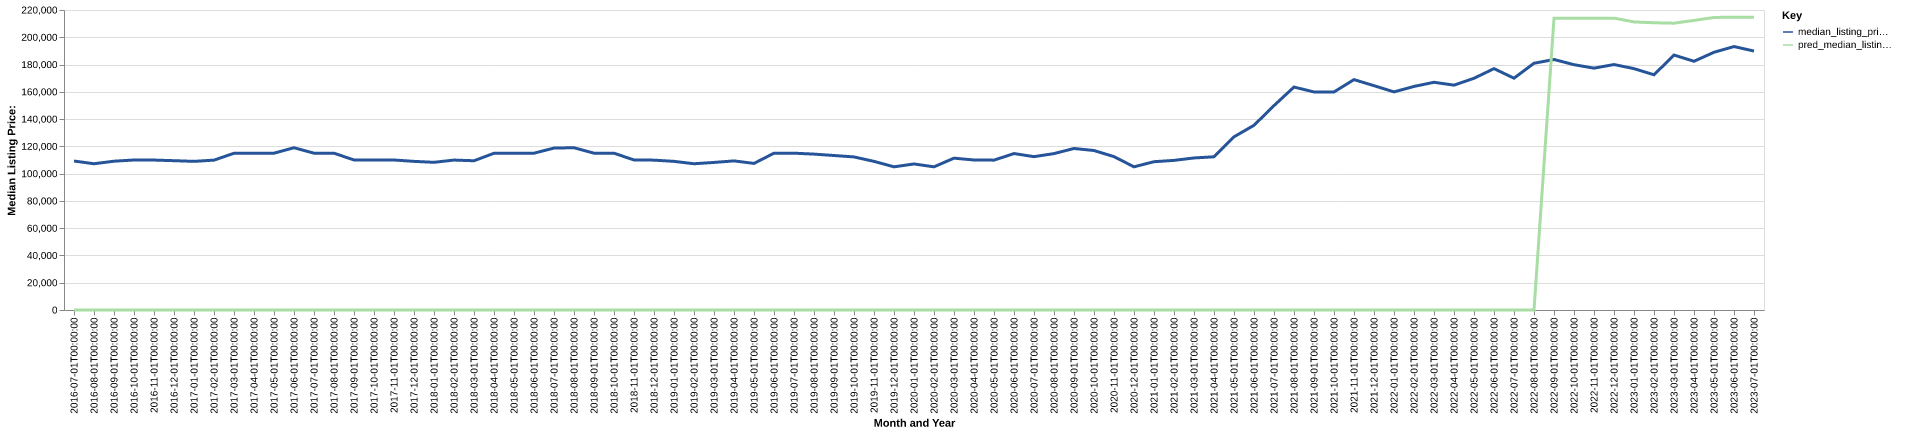

The file beside this chart, header and first rows:
date, time_idx, median_listing_price, thirty_year_interest_rate_five, month, county_name, active_listing_count, median_days_on_market, pred_median_listing_price, month_year
2016-07-01, 0, 109250, 3.72, 7, aroostook, me, 917.0, 106.0, 0, Jul-2016
2016-08-01, 1, 107250, 3.73, 8, aroostook, me, 900.0, 101.0, 0, Aug-2016
2016-09-01, 2, 109125, 3.66, 9, aroostook, me, 889.0, 105.0, 0, Sep-2016
2016-10-01, 3, 110000, 3.64, 10, aroostook, me, 853.0, 123.0, 0, Oct-2016
2016-11-01, 4, 109950, 3.66, 11, aroostook, me, 810.0, 132.0, 0, Nov-2016
2016-12-01, 5, 109500, 3.48, 12, aroostook, me, 762.0, 145.0, 0, Dec-2016
2017-01-01, 6, 109000, 3.45, 1, aroostook, me, 738.0, 167.0, 0, Jan-2017
2017-02-01, 7, 109900, 3.5, 2, aroostook, me, 720.0, 177.0, 0, Feb-2017
2017-03-01, 8, 114950, 3.52, 3, aroostook, me, 710.0, 189.0, 0, Mar-2017
2017-04-01, 9, 115000, 4.03, 4, aroostook, me, 720.0, 186.0, 0, Apr-2017
2017-05-01, 10, 115000, 4.32, 5, aroostook, me, 760.0, 147.0, 0, May-2017
2017-06-01, 11, 119000, 4.2, 6, aroostook, me, 815.0, 103.0, 0, Jun-2017
2017-07-01, 12, 115000, 4.19, 7, aroostook, me, 853.0, 87.0, 0, Jul-2017
2017-08-01, 13, 115000, 4.3, 8, aroostook, me, 865.0, 90.0, 0, Aug-2017
2017-09-01, 14, 110000, 4.1, 9, aroostook, me, 868.0, 98.0, 0, Sep-2017
2017-10-01, 15, 110000, 4.05, 10, aroostook, me, 840.0, 116.0, 0, Oct-2017
2017-11-01, 16, 110000, 3.94, 11, aroostook, me, 804.0, 125.0, 0, Nov-2017
2017-12-01, 17, 109000, 4.03, 12, aroostook, me, 751.0, 138.0, 0, Dec-2017
2018-01-01, 18, 108300, 3.93, 1, aroostook, me, 711.0, 159.0, 0, Jan-2018
2018-02-01, 19, 109950, 3.83, 2, aroostook, me, 687.0, 177.0, 0, Feb-2018
2018-03-01, 20, 109450, 3.94, 3, aroostook, me, 664.0, 187.0, 0, Mar-2018
2018-04-01, 21, 114950, 3.95, 4, aroostook, me, 657.0, 191.0, 0, Apr-2018
2018-05-01, 22, 115000, 3.99, 5, aroostook, me, 678.0, 162.0, 0, May-2018
2018-06-01, 23, 115000, 4.15, 6, aroostook, me, 730.0, 93.0, 0, Jun-2018
2018-07-01, 24, 118750, 4.4, 7, aroostook, me, 771.0, 80.0, 0, Jul-2018
2018-08-01, 25, 119000, 4.46, 8, aroostook, me, 785.0, 86.0, 0, Aug-2018
2018-09-01, 26, 115000, 4.58, 9, aroostook, me, 769.0, 100.0, 0, Sep-2018
2018-10-01, 27, 115000, 4.66, 10, aroostook, me, 741.0, 115.0, 0, Oct-2018
2018-11-01, 28, 110000, 4.62, 11, aroostook, me, 712.0, 130.0, 0, Nov-2018
2018-12-01, 29, 109900, 4.54, 12, aroostook, me, 652.0, 144.0, 0, Dec-2018
2019-01-01, 30, 109000, 4.6, 1, aroostook, me, 620.0, 161.0, 0, Jan-2019
2019-02-01, 31, 107250, 4.72, 2, aroostook, me, 619.0, 178.0, 0, Feb-2019
2019-03-01, 32, 108214, 4.9, 3, aroostook, me, 615.0, 188.0, 0, Mar-2019
2019-04-01, 33, 109339, 4.94, 4, aroostook, me, 603.0, 193.0, 0, Apr-2019
2019-05-01, 34, 107500, 4.75, 5, aroostook, me, 604.0, 134.0, 0, May-2019
2019-06-01, 35, 115000, 4.51, 6, aroostook, me, 679.0, 73.0, 0, Jun-2019
2019-07-01, 36, 115000, 4.41, 7, aroostook, me, 706.0, 62.0, 0, Jul-2019
2019-08-01, 37, 114318, 4.41, 8, aroostook, me, 713.0, 74.0, 0, Aug-2019
2019-09-01, 38, 113295, 4.2, 9, aroostook, me, 706.0, 88.0, 0, Sep-2019
2019-10-01, 39, 112250, 4.14, 10, aroostook, me, 698.0, 100.0, 0, Oct-2019
2019-11-01, 40, 109000, 3.84, 11, aroostook, me, 670.0, 117.0, 0, Nov-2019
2019-12-01, 41, 105000, 3.81, 12, aroostook, me, 629.0, 133.0, 0, Dec-2019
2020-01-01, 42, 107100, 3.75, 1, aroostook, me, 611.0, 148.0, 0, Jan-2020
2020-02-01, 43, 105000, 3.73, 2, aroostook, me, 578.0, 158.0, 0, Feb-2020
2020-03-01, 44, 111350, 3.78, 3, aroostook, me, 555.0, 162.0, 0, Mar-2020
2020-04-01, 45, 110000, 3.75, 4, aroostook, me, 532.0, 171.0, 0, Apr-2020
2020-05-01, 46, 109900, 3.74, 5, aroostook, me, 510.0, 154.0, 0, May-2020
2020-06-01, 47, 114725, 3.72, 6, aroostook, me, 502.0, 118.0, 0, Jun-2020
2020-07-01, 48, 112450, 3.49, 7, aroostook, me, 486.0, 92.0, 0, Jul-2020
2020-08-01, 49, 114700, 3.65, 8, aroostook, me, 449.0, 78.0, 0, Aug-2020
2020-09-01, 50, 118450, 3.33, 9, aroostook, me, 432.0, 81.0, 0, Sep-2020
2020-10-01, 51, 116950, 3.28, 10, aroostook, me, 422.0, 72.0, 0, Oct-2020
2020-11-01, 52, 112475, 3.21, 11, aroostook, me, 383.0, 83.0, 0, Nov-2020
2020-12-01, 53, 105000, 3.07, 12, aroostook, me, 364.0, 95.0, 0, Dec-2020
2021-01-01, 54, 108750, 2.99, 1, aroostook, me, 341.0, 114.0, 0, Jan-2021
2021-02-01, 55, 109725, 2.93, 2, aroostook, me, 310.0, 124.0, 0, Feb-2021
2021-03-01, 56, 111500, 2.88, 3, aroostook, me, 275.0, 130.0, 0, Mar-2021
2021-04-01, 57, 112350, 2.84, 4, aroostook, me, 246.0, 103.0, 0, Apr-2021
2021-05-01, 58, 127000, 2.71, 5, aroostook, me, 255.0, 59.0, 0, May-2021
2021-06-01, 59, 135450, 2.79, 6, aroostook, me, 290.0, 45.0, 0, Jun-2021
... 25 more rows
